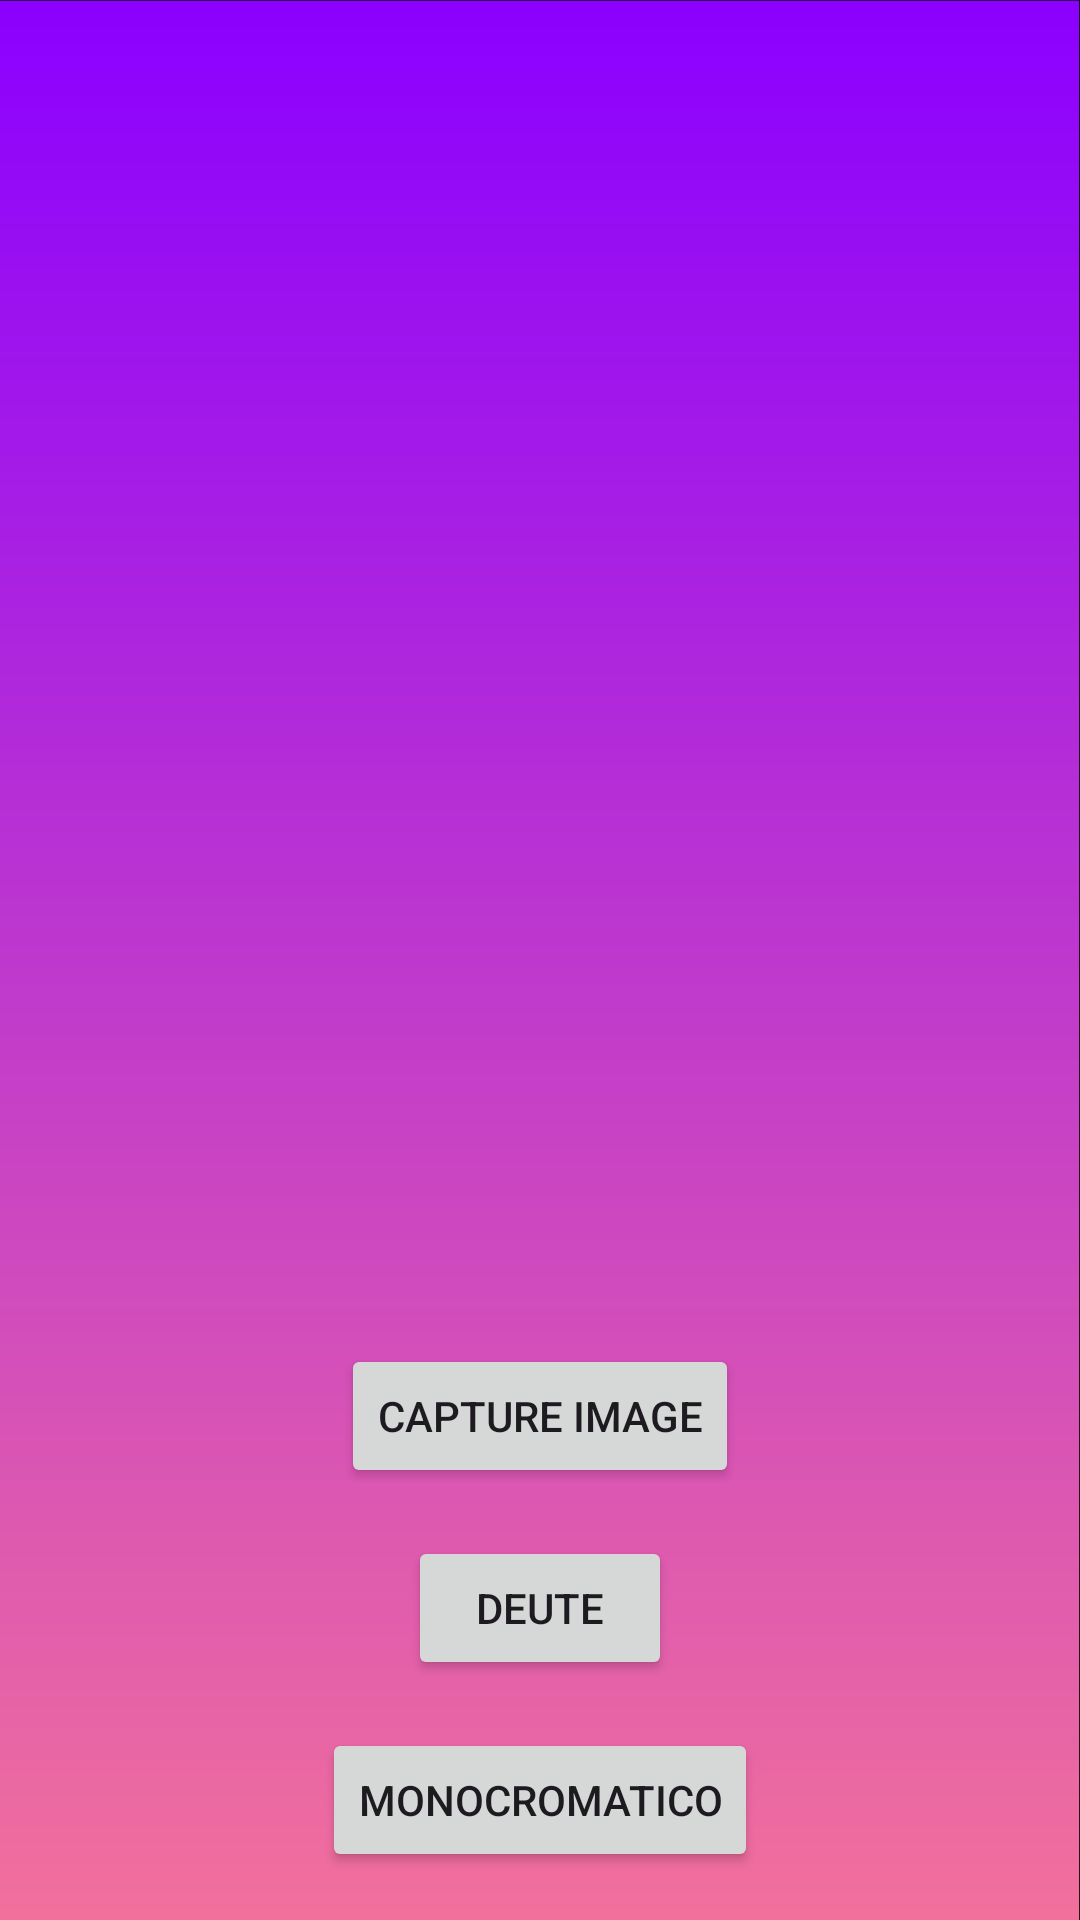

Produce the Android XML layout that renders to this screen, including the resource entries it uses.
<!-- AndroidManifest.xml: application theme Theme.MyColorVision -->
<!-- res/layout/activity_cam.xml -->
<?xml version="1.0" encoding="utf-8"?>
<LinearLayout xmlns:android="http://schemas.android.com/apk/res/android"
    xmlns:tools="http://schemas.android.com/tools"
    android:id="@+id/main"
    android:layout_width="match_parent"
    android:layout_height="match_parent"
    android:background="@drawable/purplebg"
    android:gravity="center"
    android:orientation="vertical"
    android:padding="16dp"
    tools:context=".CamAct">

    <TextView
        android:id="@+id/tvResultado"
        android:layout_width="wrap_content"
        android:layout_height="wrap_content"
        android:text=""
        android:textSize="16sp" />

    <ImageView
        android:id="@+id/imageView"
        android:layout_width="match_parent"
        android:layout_height="0dp"
        android:layout_weight="1"
        android:contentDescription="@string/app_name" />

    <Button
        android:id="@+id/btnCamara"
        android:layout_width="wrap_content"
        android:layout_height="wrap_content"
        android:layout_marginTop="16dp"
        android:text="Capture Image"
        tools:ignore="HardcodedText" />

    <Button
        android:id="@+id/botondeute"
        android:layout_width="wrap_content"
        android:layout_height="wrap_content"
        android:layout_marginTop="16dp"
        android:text="Deute"
        tools:ignore="HardcodedText" />

    <Button
        android:id="@+id/botonmono"
        android:layout_width="wrap_content"
        android:layout_height="wrap_content"
        android:layout_marginTop="16dp"
        android:text="Monocromatico"
        tools:ignore="HardcodedText" />

</LinearLayout>
<!-- resources referenced by this layout -->
<resources>
  <!-- drawable purplebg: png bitmap (drawable, 20818 bytes) -->
  <string name="app_name">MyColorVision</string>
  <style name="Theme.MyColorVision" parent="Base.Theme.MyColorVision" />
  <style name="Base.Theme.MyColorVision" parent="Theme.Material3.DayNight.NoActionBar">
          
          
      </style>
</resources>
